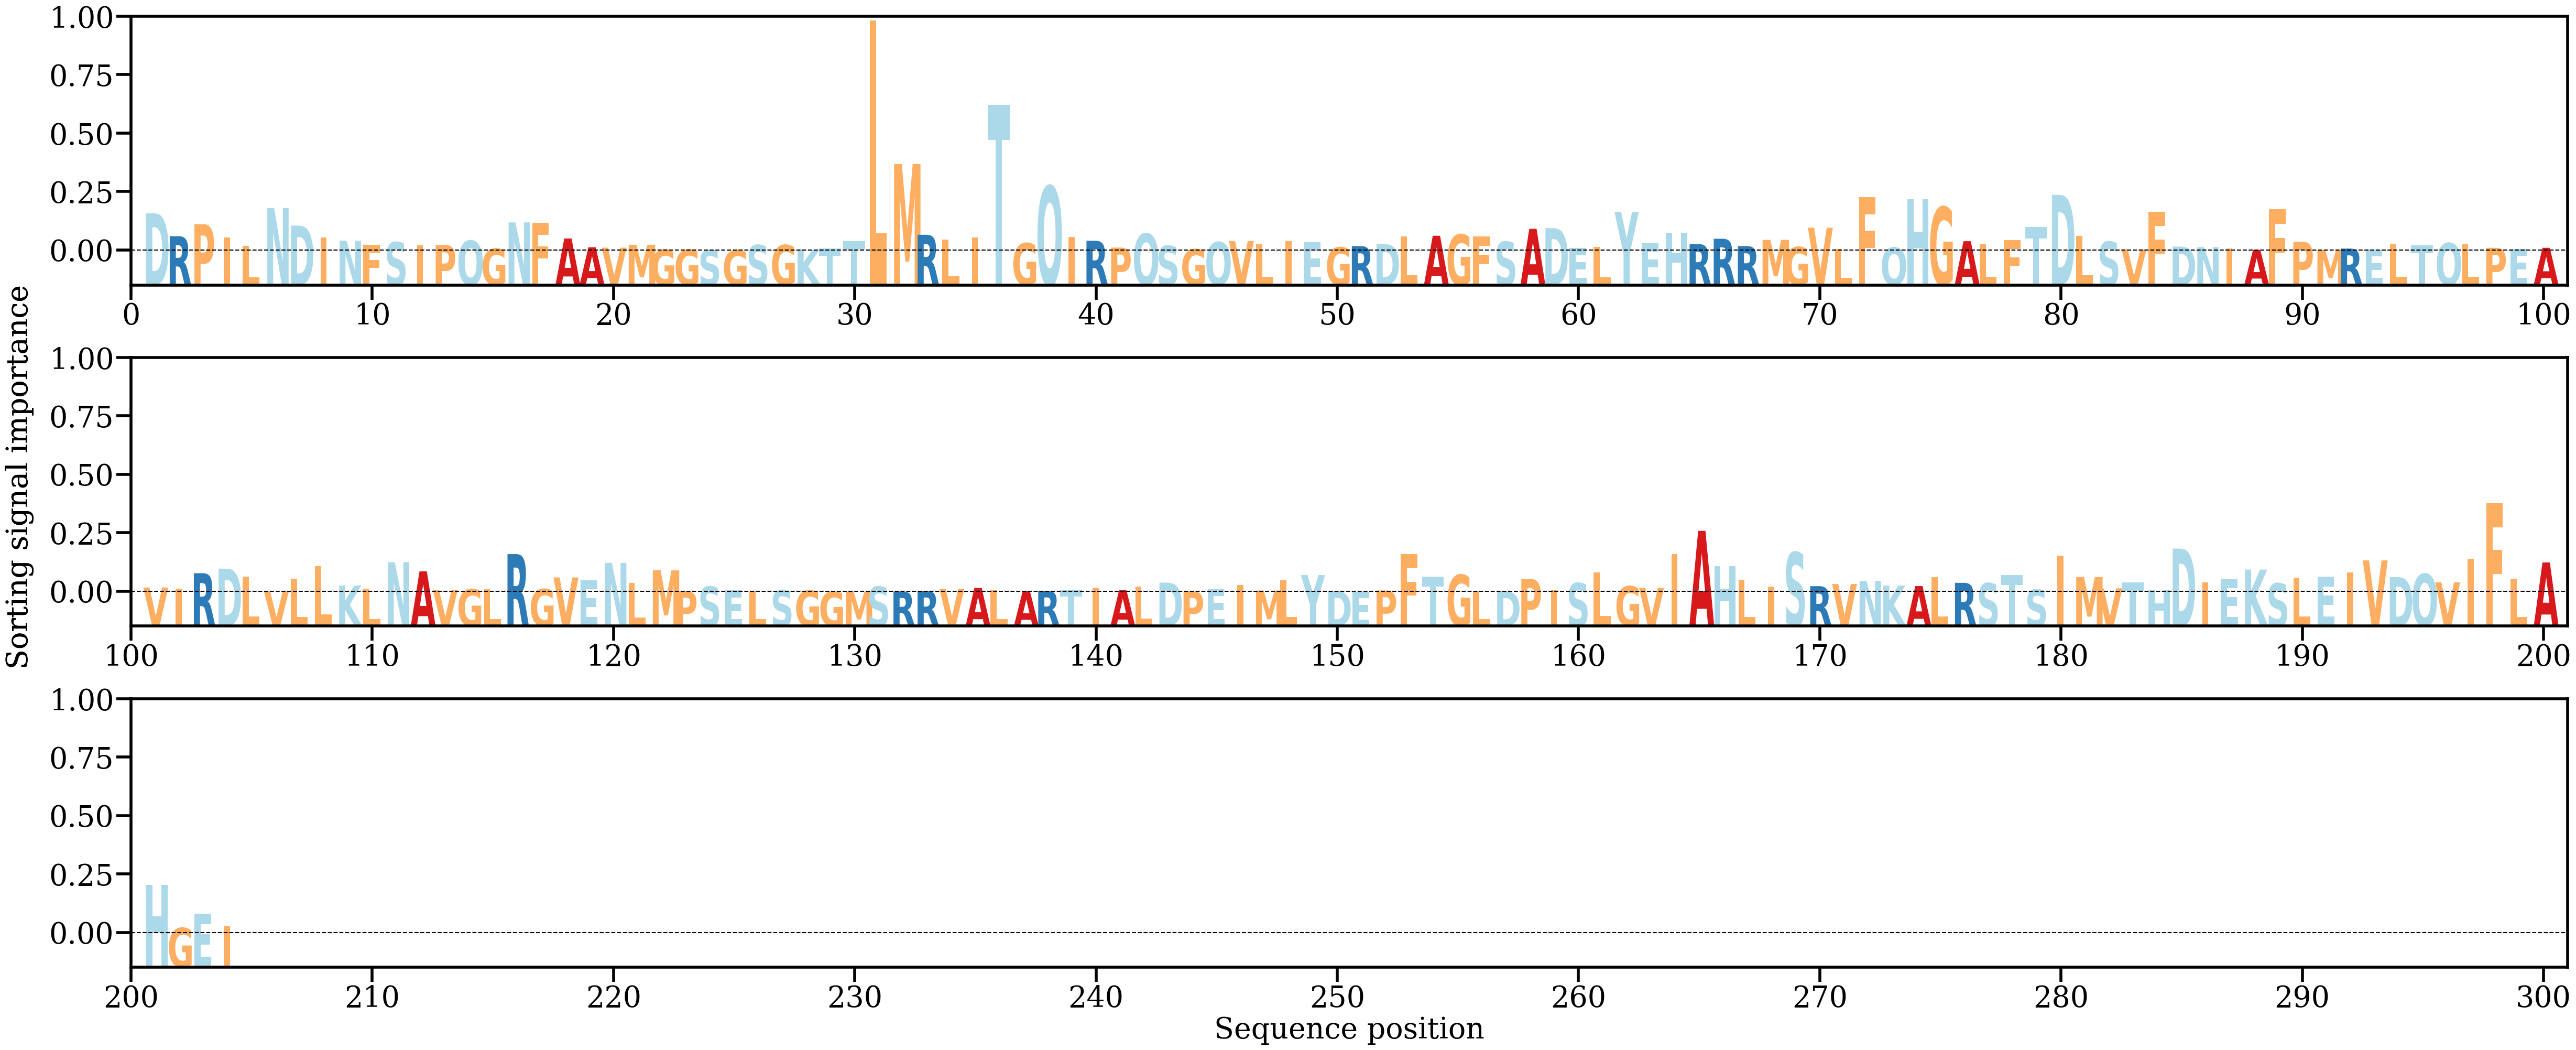

Data behind this chart, as committed beside it:
AA, Alpha
D, [0.0125615]
R, [0.00482566]
P, [0.00885695]
I, [0.0044145]
L, [0.0015969]
N, [0.01428852]
D, [0.00839773]
I, [0.00444524]
N, [0.00332116]
F, [0.00199605]
S, [0.0028232]
I, [0.00174713]
P, [0.00189538]
Q, [0.00333148]
G, [0.00061276]
N, [0.00948654]
F, [0.00936048]
A, [0.00405093]
A, [0.00110001]
V, [0.0009705]
M, [0.00193897]
G, [0.00026295]
G, [0.00029489]
S, [0.00013292]
G, [9.680257e-05]
S, [0.00185288]
G, [0.00184735]
K, [0.00034421]
T, [0.00066911]
T, [0.0032357]
L, [0.07751258]
M, [0.02913218]
R, [0.00530633]
L, [0.0036103]
I, [0.00446755]
T, [0.04905784]
G, [0.00248249]
Q, [0.02174962]
I, [0.00455548]
R, [0.00328713]
P, [0.00098259]
Q, [0.00570021]
S, [0.00159293]
G, [0.00044953]
Q, [0.00284976]
V, [0.00320227]
L, [0.00211188]
I, [0.00314602]
E, [0.00281446]
G, [0.0010855]
R, [0.00149626]
D, [0.0021959]
L, [0.00483554]
A, [0.00497762]
G, [0.00540157]
F, [0.00470437]
S, [0.00299523]
A, [0.00730879]
D, [0.00755182]
E, [0.00087677]
... 144 more rows
